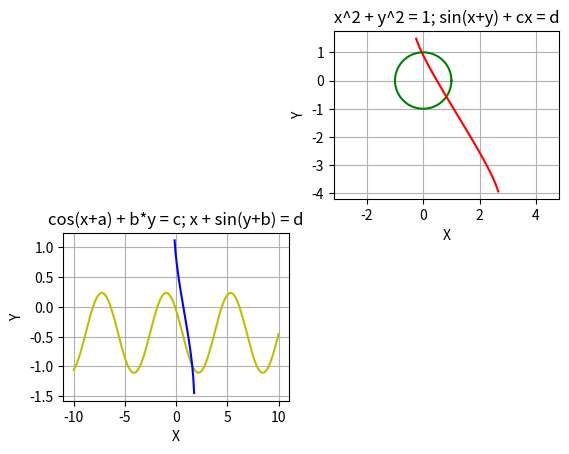

This figure's Python source:
import numpy as np
import math
import matplotlib.pyplot as plt

'''
(1)
cos(x+a) + b*y = c
x + sin(y+b) = d
'''

'''
(2)
sin(x+y) + cx = d
x^2 + y^2 = 1
'''
'''
a = 0.966
b = -1.493
c = 0.651
d = 0.779
alpha = 0.663
beta = -1.659
'''

class Non_Linear_System:
    def __init__(self, a,b,c,d):
        self.a = a
        self.b = b
        self.c = c
        self.d = d

    #X = (x1, x2,...,xn).T
    def Represent_matrix(self, x, y):
        Matrix = np.zeros((2,2))
        Matrix[0][0] = (self.c - math.cos(x + self.a)) / self.b
        Matrix[1][0] = self.d - math.sin(Matrix[0][0] + self.b)
        Matrix[0][1] = math.cos(x + self.a) + self.b * y - self.c
        Matrix[1][1] = x + math.sin(y + self.b) - self.d
        return Matrix

    def norm(self, mas, mas1):
        return pow(mas, 2) + pow(mas1, 2)

    def norm1(self, x, x1):
        return sum(((x1[i] - x[i])**2) for i in range(len(x))) ** 0.5

    def Simple_iteration(self, x0,y0, eps):
        prevX = [x0, y0]
        nextX = [self.Represent_matrix(x0, y0)[1][0], self.Represent_matrix(x0, y0)[0][0]]
        number_iter = 0
        norma = 0

        f = open('Results.txt', 'w')
        f.write('\n')
        f.write('Simple_iteration \n')
        f.write('\n')
        f.close()
        while not(self.norm(self.Represent_matrix(prevX[0], prevX[1])[0][1], self.Represent_matrix(prevX[0], prevX[1])[1][1]) < eps and self.norm1(prevX, nextX) < eps):
            prevX = nextX
            nextX = [self.Represent_matrix(prevX[0], prevX[1])[1][0], self.Represent_matrix(prevX[0], prevX[1])[0][0]]

            number_iter += 1
            norma = self.norm(self.Represent_matrix(prevX[0], prevX[1])[0][1], self.Represent_matrix(prevX[0], prevX[1])[1][1])
            print('Решение: х = {}, y = {}'.format(nextX[0], nextX[1]))
            print('Невязка: {}'.format(self.Represent_matrix(nextX[0], nextX[1])[:][1]))
            print('Норма функции: {}'.format(norma))
            print('\n')
            f = open('Results.txt', 'a+')
            f.write("Номер итерации ")
            f.write(str(number_iter))
            f.write('\n')
            #f.write('\n')
            f.write(str('Решение: x = {}, y = {}'.format(nextX[0], nextX[1])))
            f.write('\n')
            #f.write('\n')
            f.write(str('Вектор невязки: {}'.format(self.Represent_matrix(nextX[0], nextX[1])[:][1])))
            f.write('\n')
            #f.write('\n')
            f.write(str('Норма функции: {}'.format(norma)))
            f.write('\n')
            f.close()


        print('\n')
        #return nextX, self.Represent_matrix(nextX[0], nextX[1]), norma


    def Matrix_Yakobi(self, x, y):
        Matrix_der = np.zeros((2,2))
        Matrix_der[0][0] = math.cos(x + y) + self.c
        Matrix_der[0][1] = math.cos(x + y)
        Matrix_der[1][0] = 2*x
        Matrix_der[1][1] = 2*y
        return Matrix_der

    def RepresentMatrixForNewthon(self, x, y):
        Matr = [0, 0]
        Matr[0] = math.sin(x + y) + self.c * x - self.d
        Matr[1] = pow(x, 2) + pow(y, 2) - 1
        return Matr

    def Newthon(self, x0, y0, eps):
        prevX = [x0, y0]
        nextX = np.array(prevX) - np.dot(np.linalg.inv(self.Matrix_Yakobi(prevX[0], prevX[1])), self.RepresentMatrixForNewthon(prevX[0], prevX[1]))
        norma = 0
        number_iter = 0

        f = open('Results.txt', 'a+')
        f.write('\n')
        f.write('Newthon \n')
        f.write('\n')
        while not(self.norm(self.RepresentMatrixForNewthon(prevX[0], prevX[1])[0], self.RepresentMatrixForNewthon(prevX[0], prevX[1])[1]) < eps and self.norm1(prevX, nextX) < eps):
            prevX = nextX
            nextX = np.array(prevX) - np.dot(np.linalg.inv(self.Matrix_Yakobi(prevX[0], prevX[1])), self.RepresentMatrixForNewthon(prevX[0], prevX[1]))
            number_iter += 1
            norma = self.norm(self.RepresentMatrixForNewthon(prevX[0], prevX[1])[0], self.RepresentMatrixForNewthon(prevX[0], prevX[1])[1])
            print('Решение: x = {}, y = {}'.format(nextX[0], nextX[1]))
            print('Вектор невязки: {}'.format(self.RepresentMatrixForNewthon(nextX[0], nextX[1])))
            print('Норма функции: {}'.format(norma))
            print('\n')
            f = open('Results.txt', 'a+')
            f.write("Номер итерации ")
            f.write(str(number_iter))
            f.write('\n')
            #f.write('\n')
            f.write(str('Решение: x = {}, y = {}'.format(nextX[0], nextX[1])))
            f.write('\n')
            #f.write('\n')
            f.write(str('Вектор невязки: {}'.format(self.RepresentMatrixForNewthon(nextX[0], nextX[1]))))
            f.write('\n')
            #f.write('\n')
            f.write(str('Норма функции: {}'.format(norma)))
            f.write('\n')
            #f.write('\n')
            f.close()
        print('\n')
        #return nextX, self.RepresentMatrixForNewthon(nextX[0], nextX[1]), norma


    def plot_graphs(self):
        X = np.linspace(-10, 10, 200)
        Y = np.linspace(-10, 10, 100)
        t = np.arange(0, 2 * np.pi, 0.01)
        r = 1

        plt.subplot(222)  # нарисовали (2) +- неплохо
        plt.plot(r * np.cos(t), r * np.sin(t), 'g', X, np.arcsin(self.d - self.c * X) - X, 'r')
        plt.grid(True)
        plt.xlabel('X')
        plt.ylabel('Y')
        plt.title(r'x^2 + y^2 = 1; sin(x+y) + cx = d')
        plt.axis('equal')

        plt.subplot(223)  # нарисовали (1)
        plt.plot(X, (self.c - np.cos(X + self.a)) / self.b, 'y', X, np.arcsin(self.d - X) - self.b - 0.5 * np.pi, 'b')
        plt.grid(True)
        plt.ylabel('Y')
        plt.xlabel('X')
        plt.title(r'cos(x+a) + b*y = c; x + sin(y+b) = d')
        plt.show()

obj = Non_Linear_System(0.966, -1.493, 0.651, 0.779)

obj.plot_graphs()
print(obj.Simple_iteration(1.5, -1, 1e-5))
print(obj.Newthon(0.7, -0.5, 1e-5))
print(obj.Newthon(0, 1, 1e-5))
